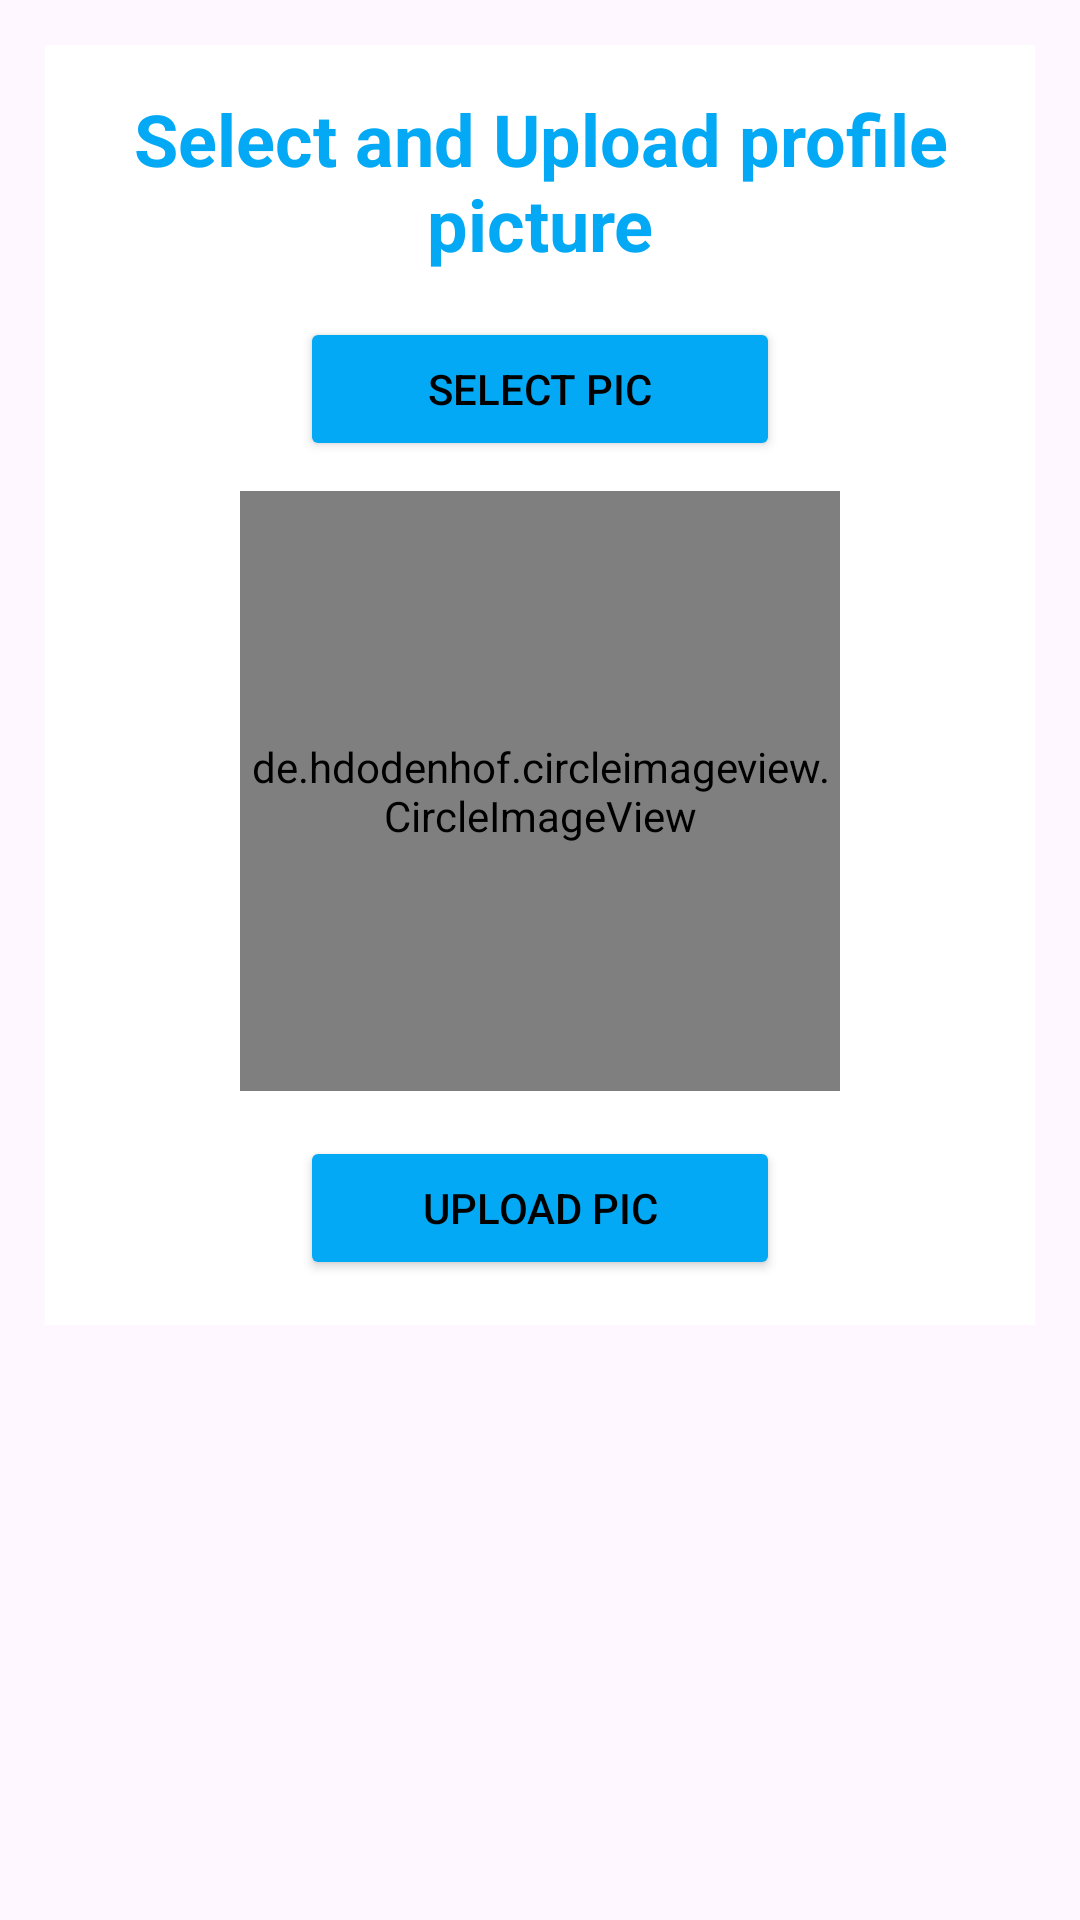

Layout XML and referenced resources for this Android screen:
<!-- AndroidManifest.xml: application theme Theme.GaugeHealth -->
<!-- res/layout/fragment_upload_image.xml -->
<?xml version="1.0" encoding="utf-8"?>
<ScrollView xmlns:android="http://schemas.android.com/apk/res/android"
    xmlns:tools="http://schemas.android.com/tools"
    android:layout_width="match_parent"
    android:layout_height="match_parent"
    tools:context=".UploadImage">

    <RelativeLayout
        android:layout_width="match_parent"
        android:layout_height="wrap_content"
        android:padding="15dp"
        android:layout_margin="15dp"
        android:background="@color/white">

        <TextView
            android:id="@+id/upload_pic_header"
            android:layout_width="match_parent"
            android:layout_height="wrap_content"
            android:text="@string/select_pic_text"
            android:textAlignment="center"
            android:textColor="@color/Light_blue"
            android:textStyle="bold"
            android:textSize="24sp"/>

        <androidx.appcompat.widget.AppCompatButton
            android:id="@+id/selectPic_btn"
            android:layout_width="match_parent"
            android:layout_height="wrap_content"
            android:layout_below="@+id/upload_pic_header"
            android:text="@string/select_pic"
            android:layout_marginTop="15dp"
            android:layout_marginRight="70dp"
            android:layout_marginLeft="70dp"
            android:backgroundTint="@color/Light_blue"/>

        <de.hdodenhof.circleimageview.CircleImageView
            android:id="@+id/upload_profile_image"
            android:layout_width="200dp"
            android:layout_height="200dp"
            android:src="@drawable/no_profile_pic"
            android:background="@drawable/image_view_background"
            android:layout_below="@id/selectPic_btn"
            android:layout_centerHorizontal="true"
            android:layout_marginTop="10dp"/>

        <androidx.appcompat.widget.AppCompatButton
            android:id="@+id/uploadPic_btn"
            android:layout_width="match_parent"
            android:layout_height="wrap_content"
            android:layout_below="@+id/upload_profile_image"
            android:text="@string/upload_pic"
            android:layout_marginTop="15dp"
            android:layout_marginRight="70dp"
            android:layout_marginLeft="70dp"
            android:backgroundTint="@color/Light_blue"/>

        <ProgressBar
            android:id="@+id/uploadPic_progBar"
            android:layout_width="wrap_content"
            android:layout_height="wrap_content"
            android:layout_centerHorizontal="true"
            android:layout_centerVertical="true"
            android:elevation="10dp"
            android:visibility="gone"/>
    </RelativeLayout>

</ScrollView>
<!-- resources referenced by this layout -->
<resources>
  <color name="Light_blue">#03A9F4</color>
  <color name="white">#FFFFFFFF</color>
  <string name="select_pic">Select Pic</string>
  <string name="select_pic_text">Select and Upload profile picture</string>
  <string name="upload_pic">Upload Pic</string>
  <style name="Theme.GaugeHealth" parent="Base.Theme.GaugeHealth">
          <item name="android:windowActionBar">false</item>
          <item name="android:windowNoTitle">true</item>
      </style>
  <style name="Base.Theme.GaugeHealth" parent="Theme.Material3.DayNight.NoActionBar">
          
          
          <item name="colorPrimary">@color/black</item>
          <item name="colorPrimaryVariant">@color/white</item>
          <item name="android:textColorPrimary">@color/black</item>
          <item name="android:statusBarColor">#03A9F4</item>
      </style>
  <color name="black">#FF000000</color>
</resources>
